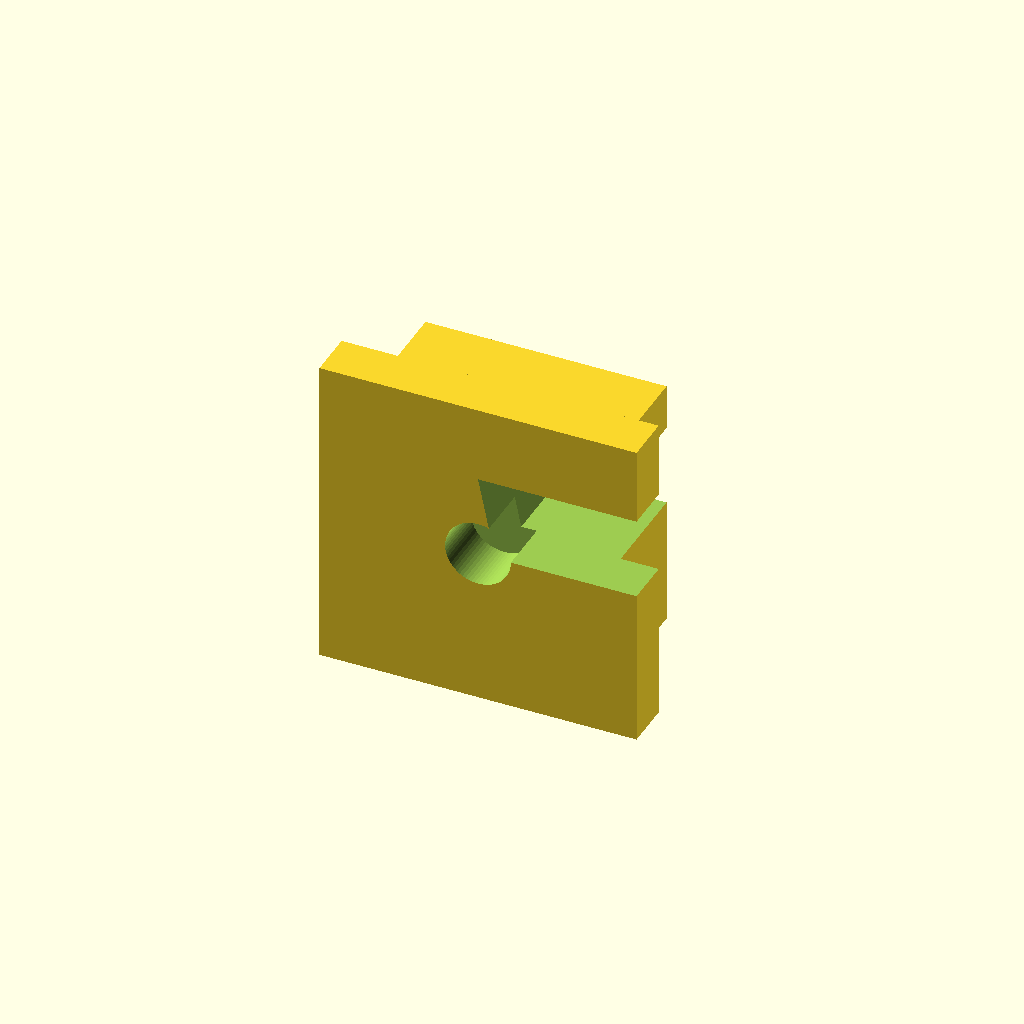
Cell 1: the model at its default parameters.
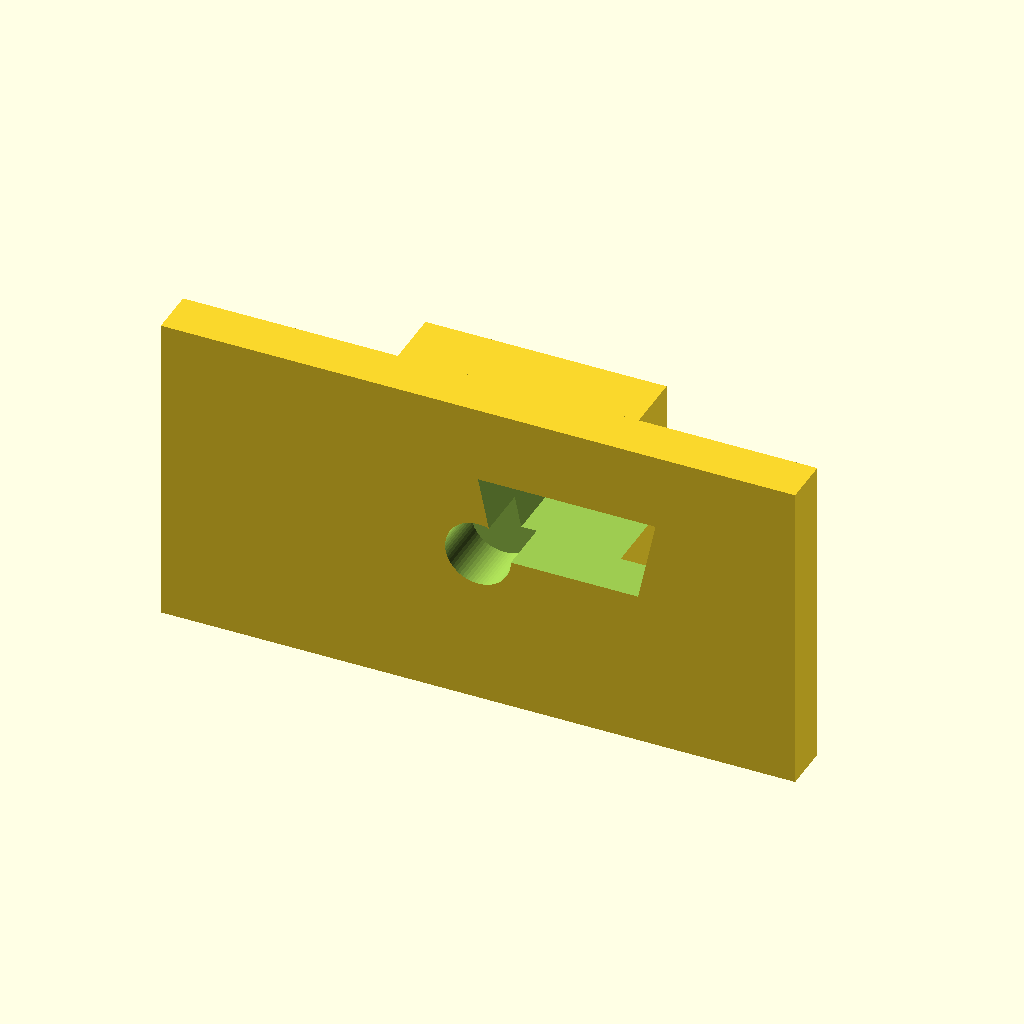
Cell 2: plate_w = 80 (everything else at default).
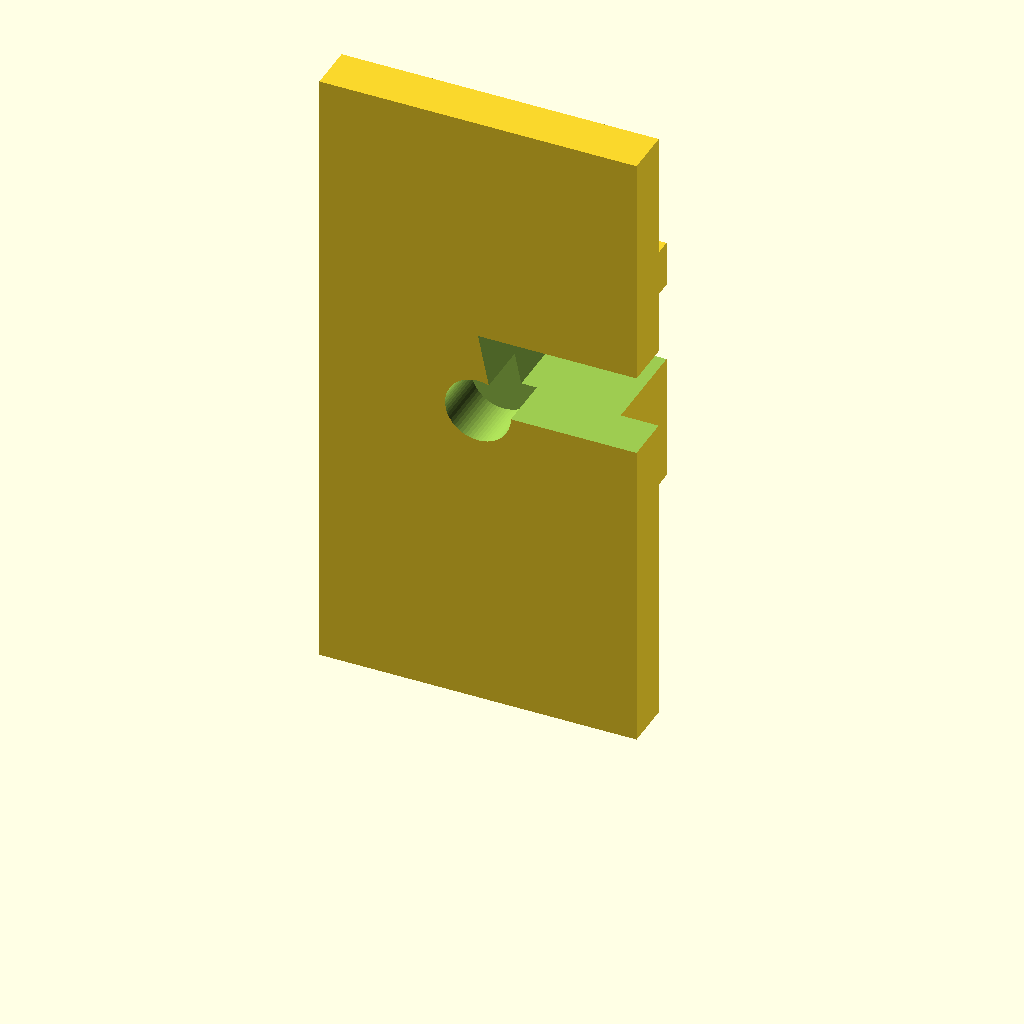
Cell 3: the same model with plate_h = 80.
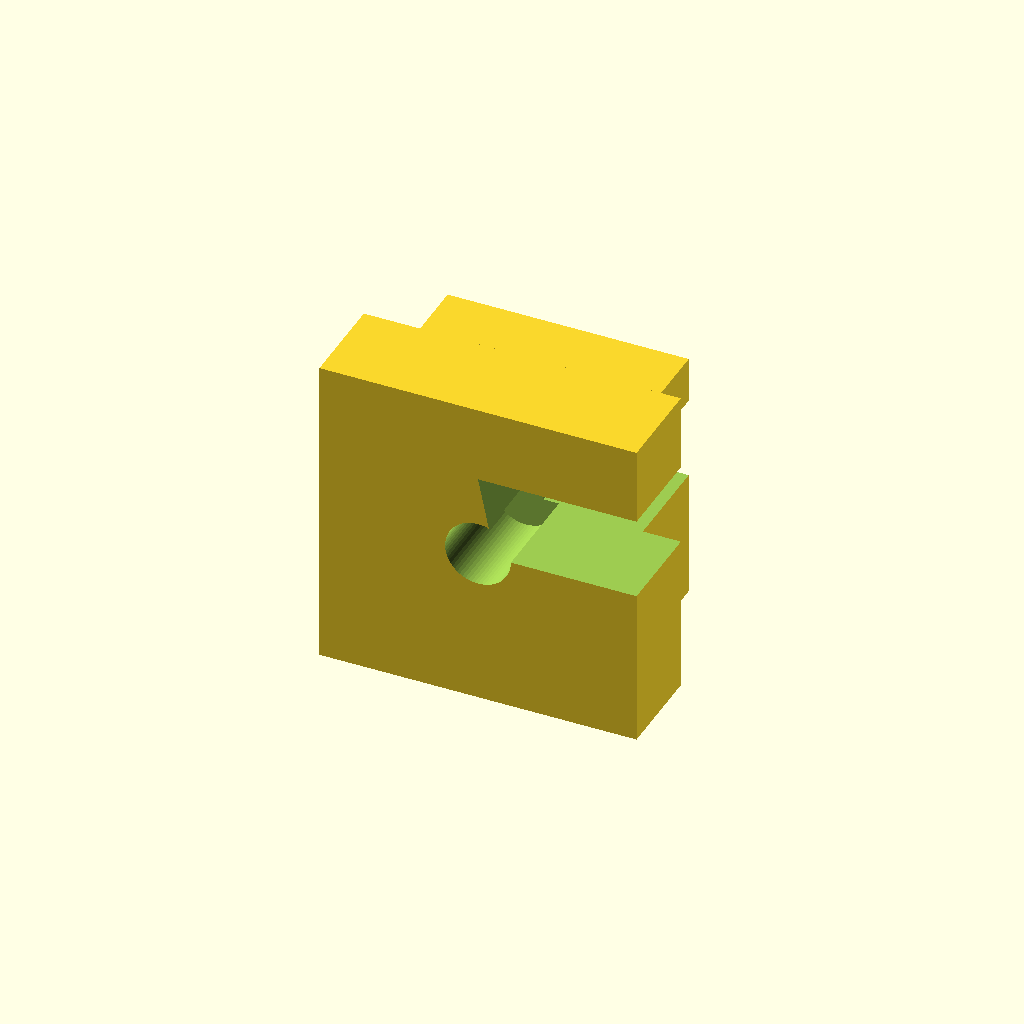
Cell 4 — plate_t set to 12, the other parameters unchanged.
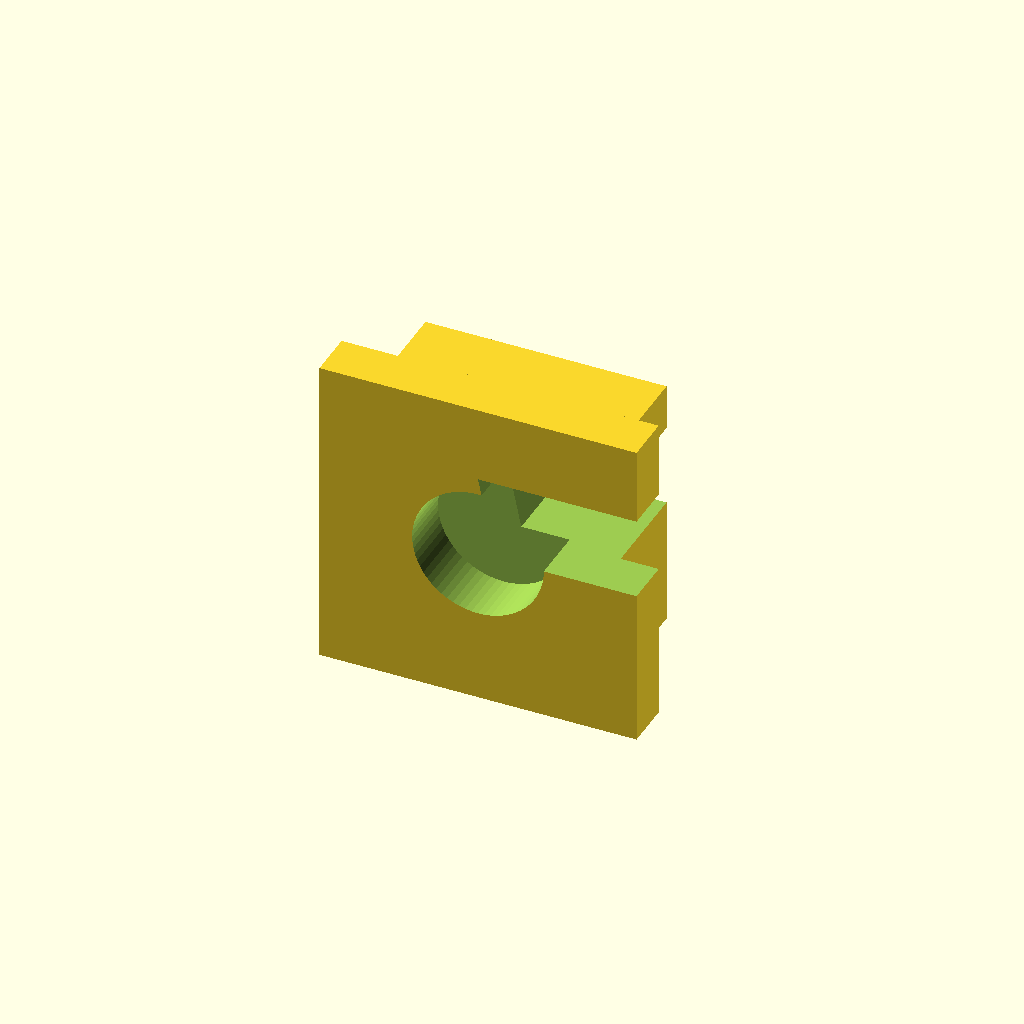
Cell 5: hole_d = 16.6 (everything else at default).
One fixed orthographic camera (rotation 55°, 0°, 25°; colour scheme Cornfield) for every cell.
Source of the model, products/bucket-seat-phone-cradle/scad/adapter_4040.scad:
// Optional adapter: dovetail receiver -> 4040 / 4080 aluminum profile (M8)
// Broadens the product line beyond tubular Evolve-style frames.

profile_slot    = 8.2;   // T-slot opening
plate_w         = 40;
plate_h         = 40;
plate_t         = 6;
hole_d          = 8.3;   // M8 clearance
dovetail_w      = 22.4;
dovetail_h      = 10.4;
dovetail_len    = 28.4;
$fn = 64;

difference() {
    union() {
        // profile face plate
        translate([-plate_w/2, 0, 0])
            cube([plate_w, plate_t, plate_h]);
        // dovetail block
        translate([0, plate_t + dovetail_h/2, plate_h/2])
            cube([dovetail_w + 8, dovetail_h + 4, dovetail_len + 4], center = true);
    }
    // M8 center hole
    translate([0, -1, plate_h/2])
        rotate([-90, 0, 0])
            cylinder(h = plate_t + 2, r = hole_d/2);
    // female dovetail
    translate([0, plate_t + 1, plate_h/2])
        rotate([90, 0, 0])
            linear_extrude(height = dovetail_len + 1, center = true)
                polygon([
                    [2.2, 0],
                    [dovetail_w - 2.2, 0],
                    [dovetail_w, dovetail_h],
                    [0, dovetail_h]
                ]);
}
Parameter table extracted from the source (name, type, default, range or options):
profile_slot: number, default 8.2
plate_w: number, default 40
plate_h: number, default 40
plate_t: number, default 6
hole_d: number, default 8.3
dovetail_w: number, default 22.4
dovetail_h: number, default 10.4
dovetail_len: number, default 28.4
